Dataset: DatasetBanano (GitHub, ruthsbel/bananos-redes-convolucionales). Classes: export quality, rechazo.

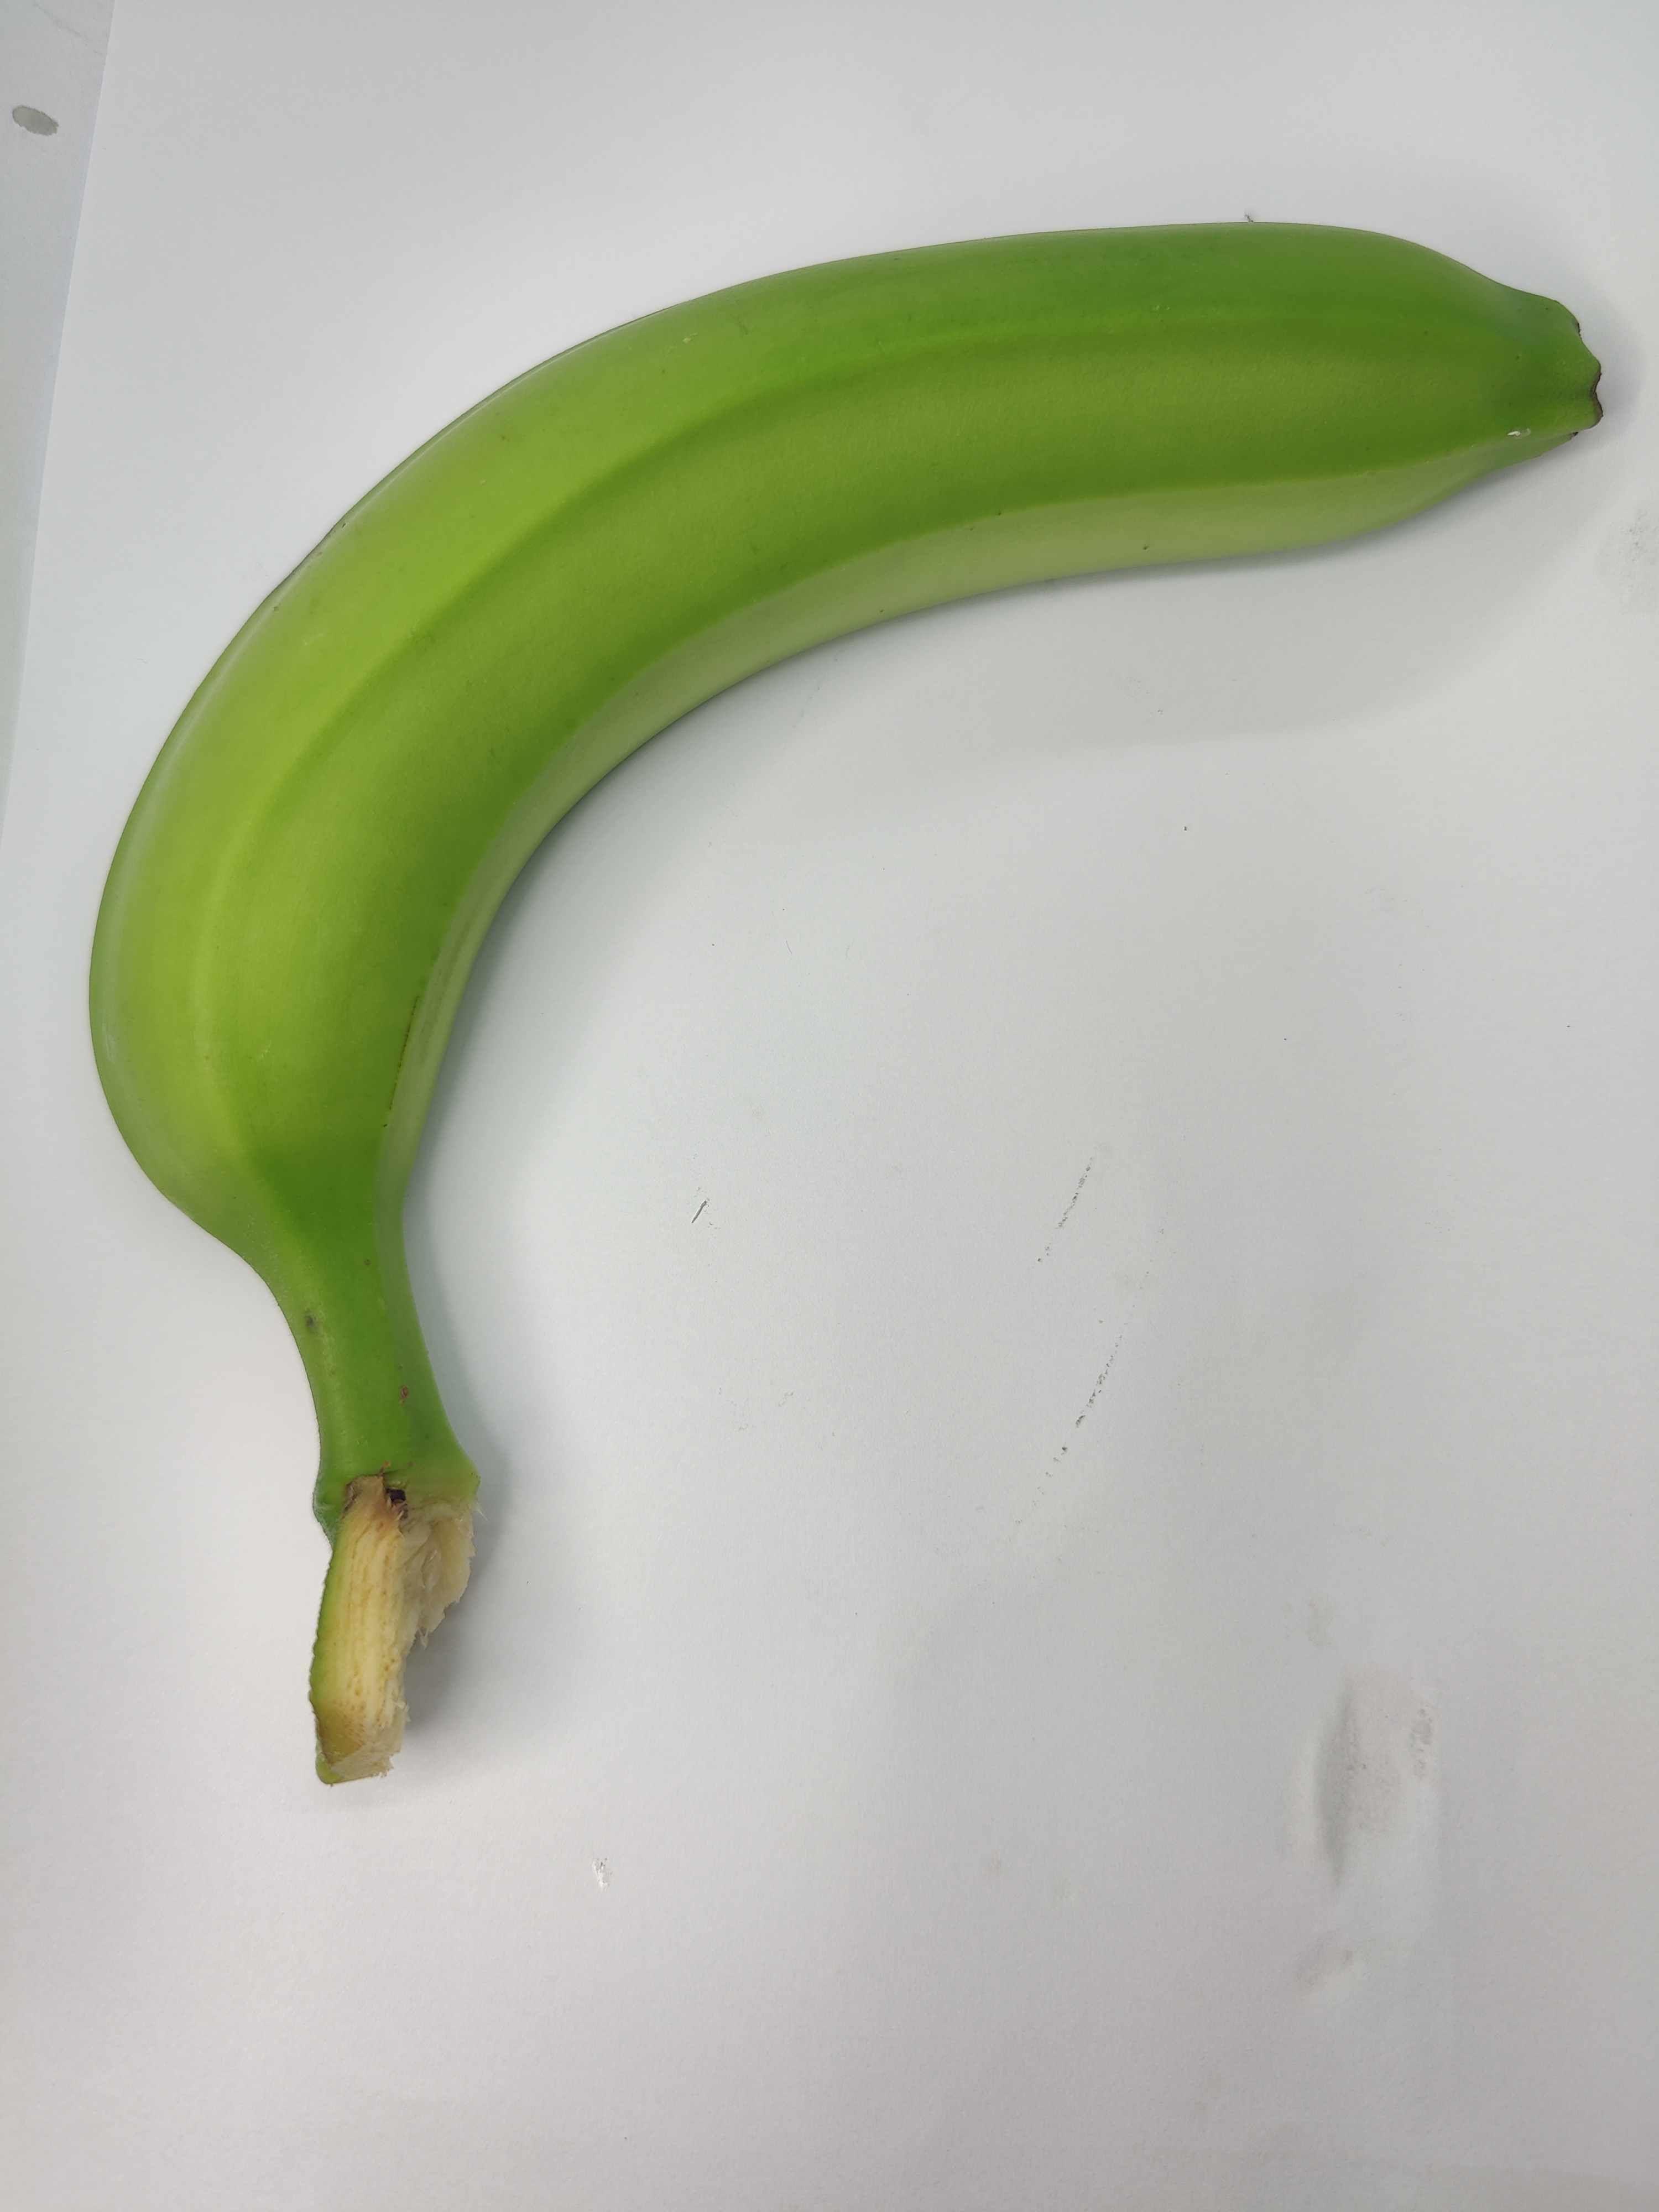
Label: export quality

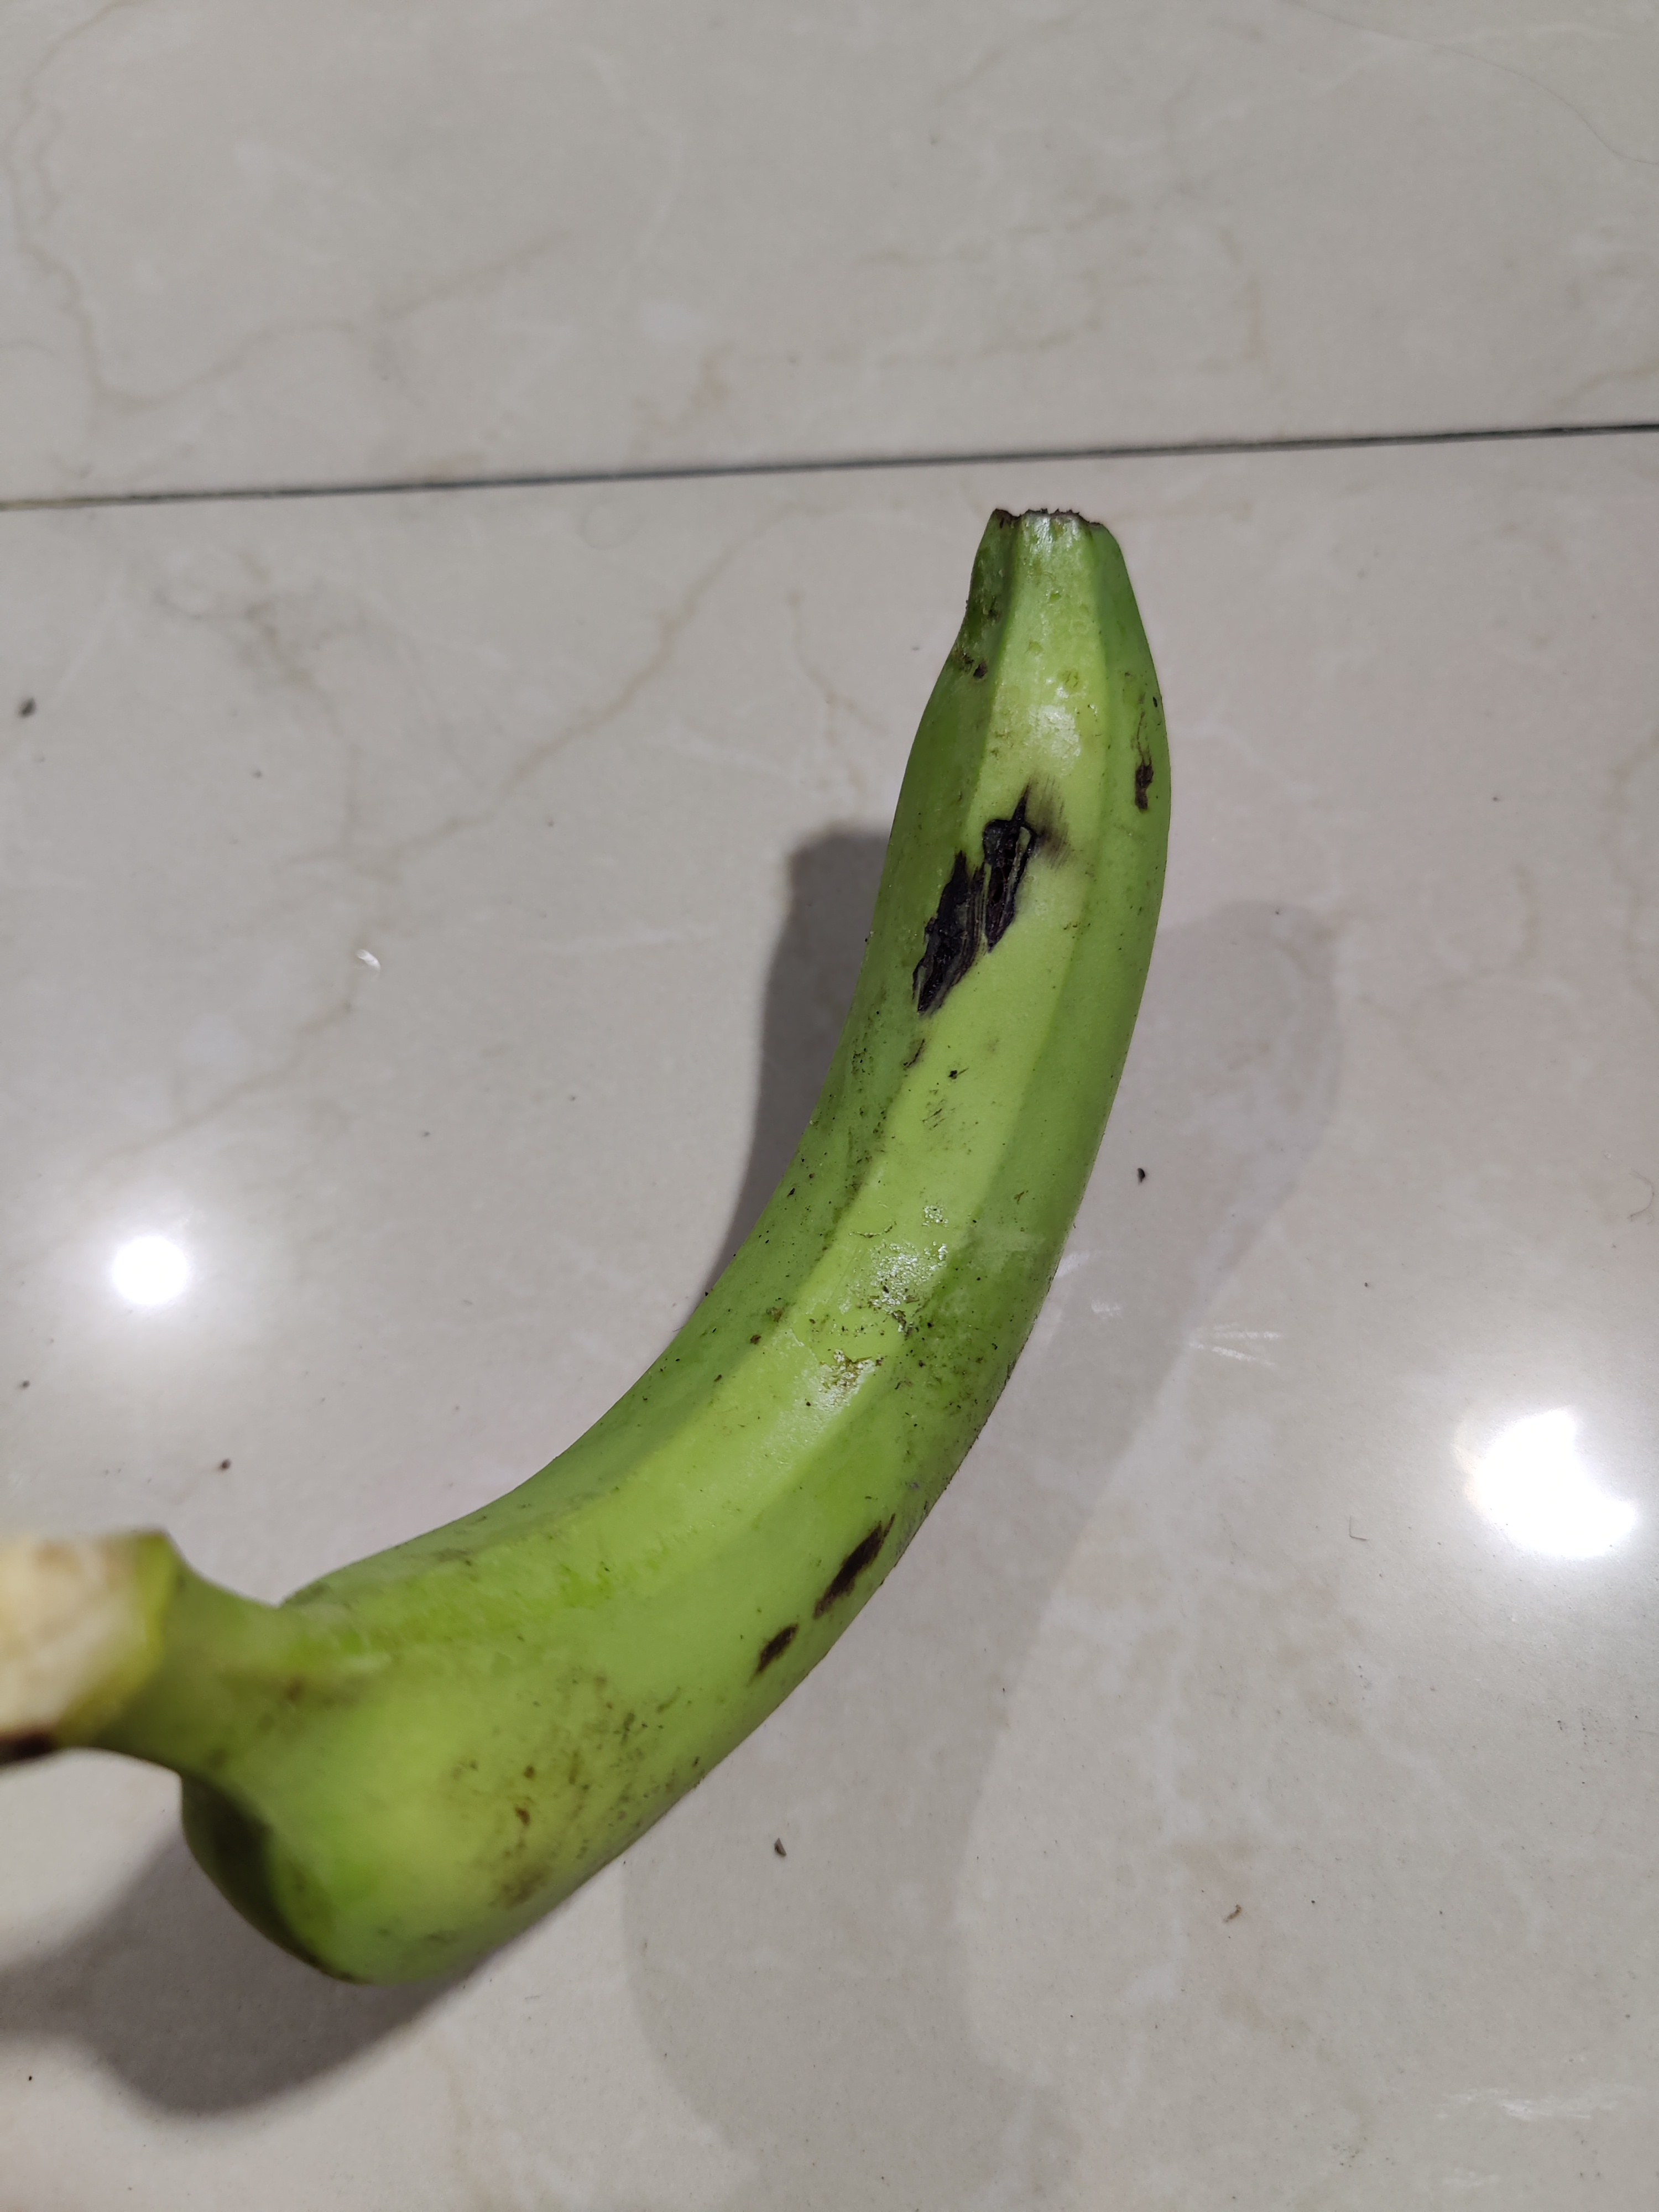
Label: rechazo

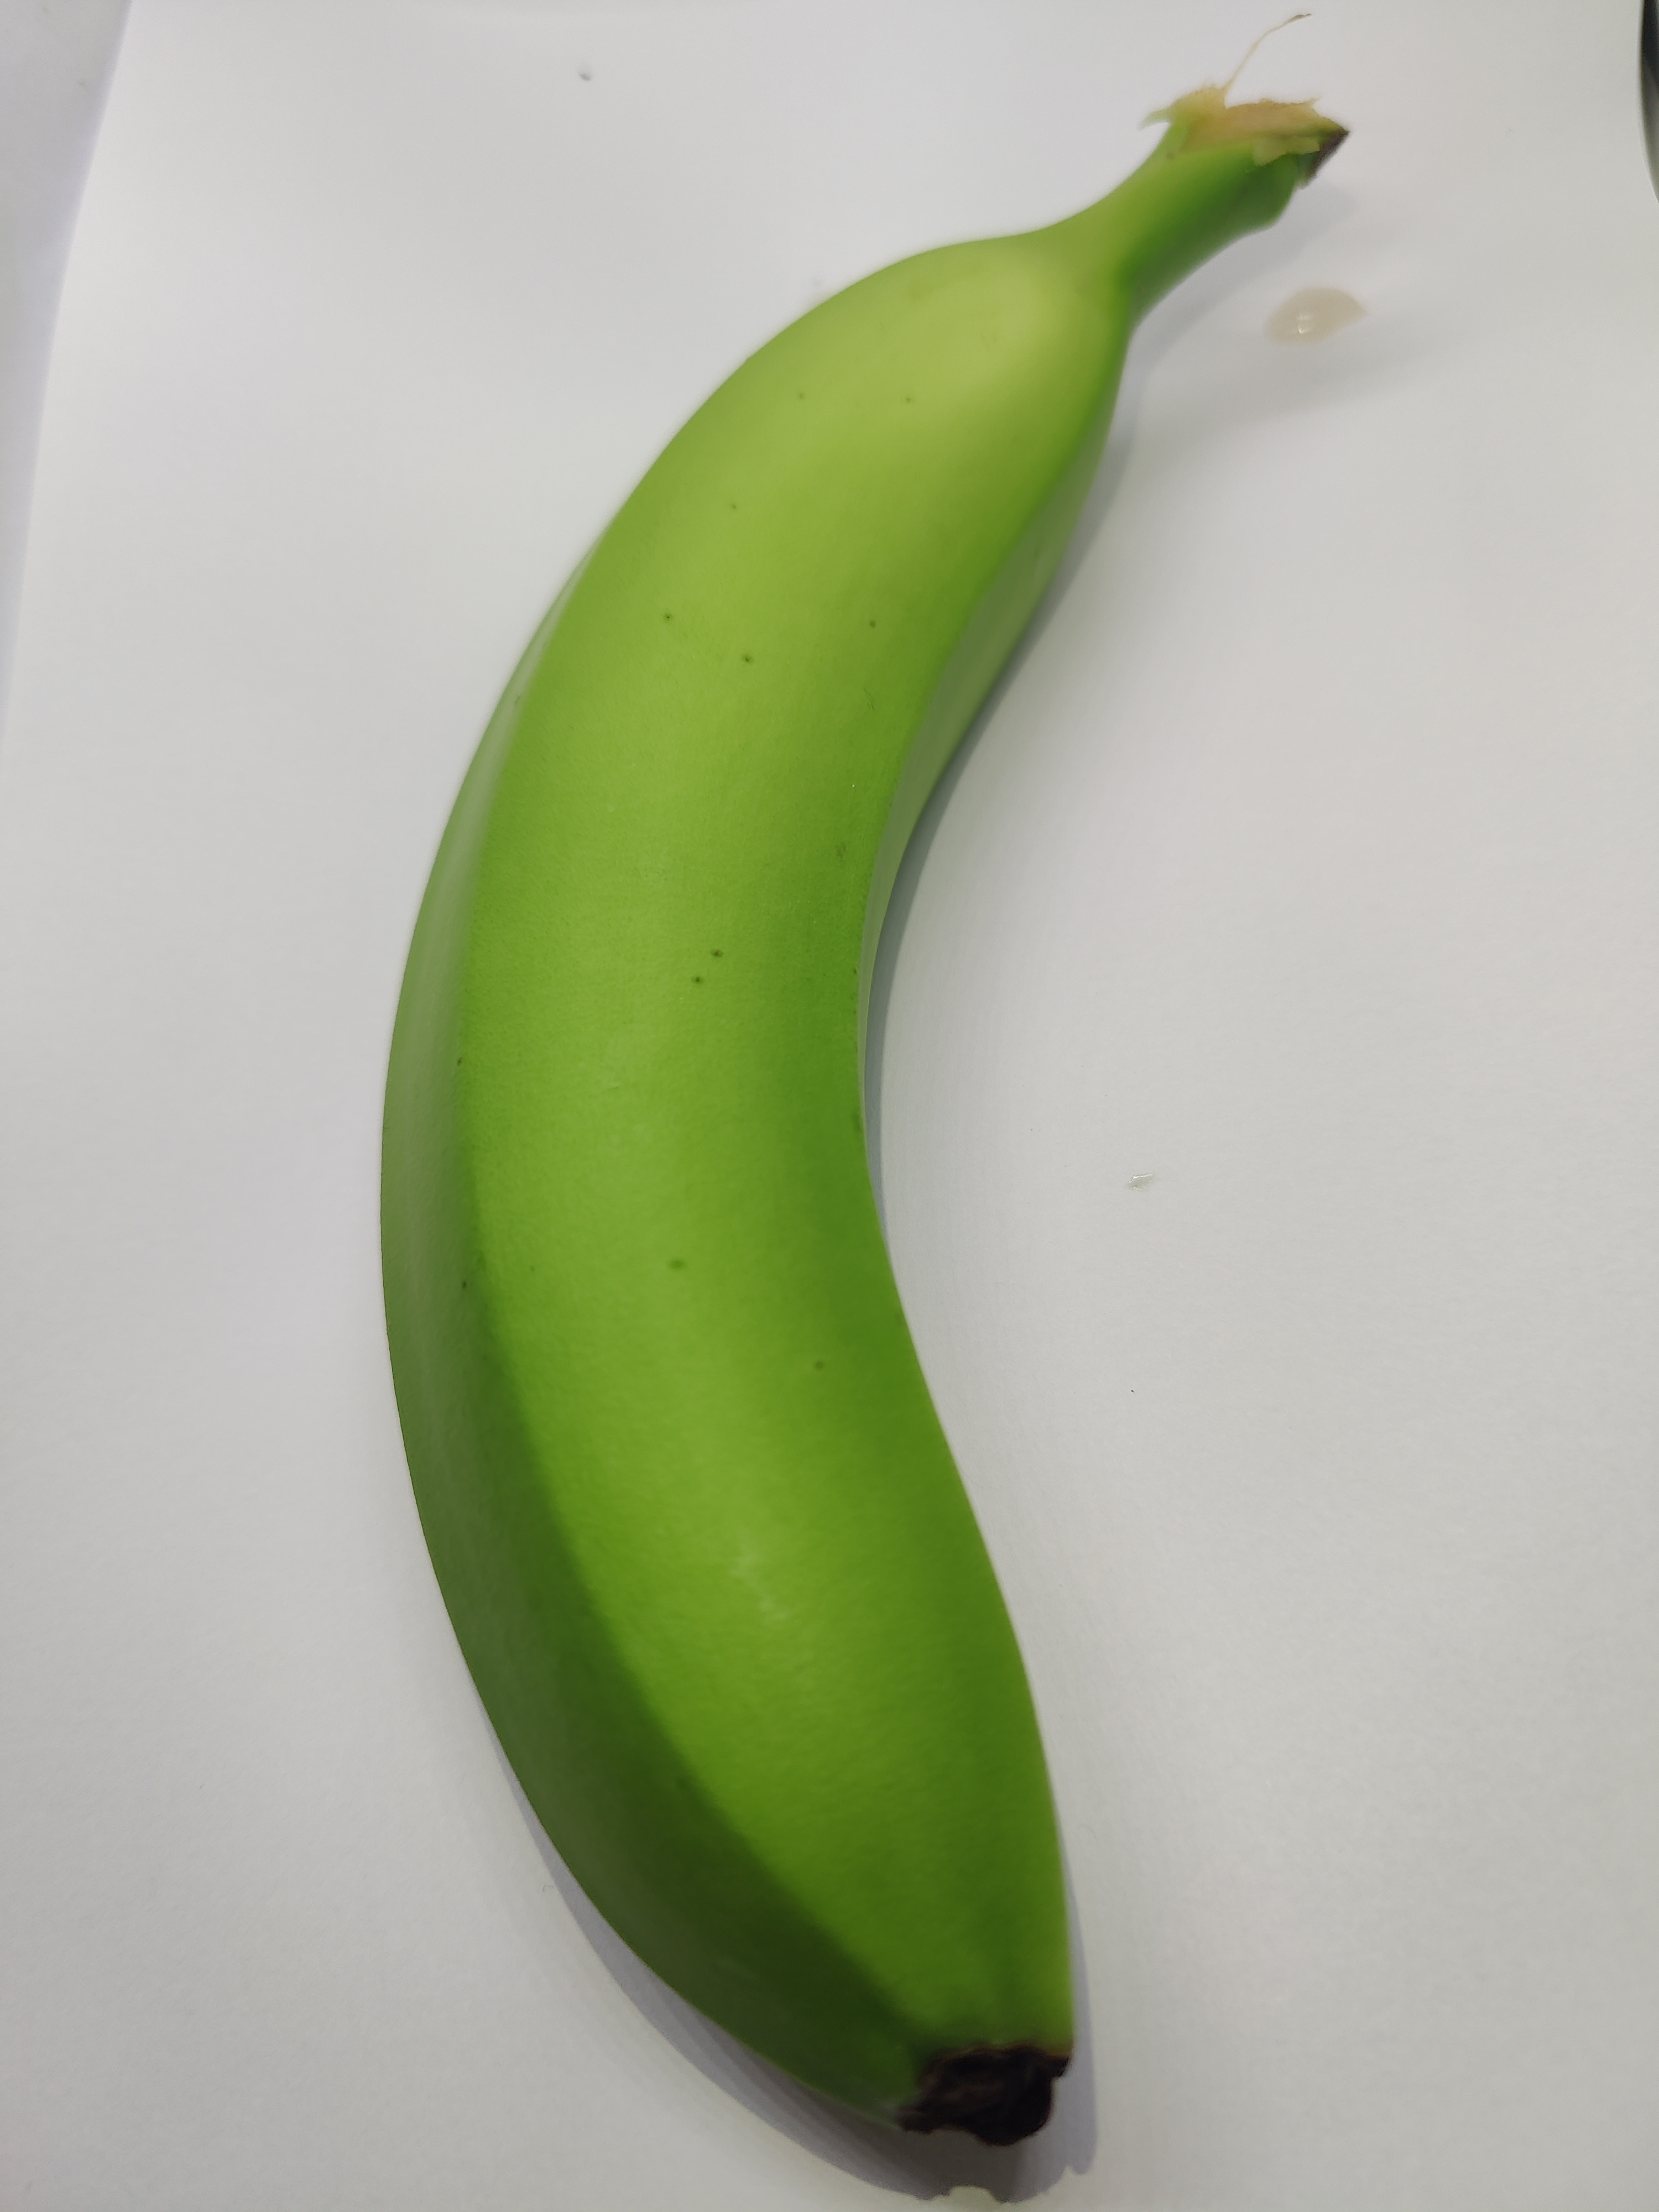
Label: export quality

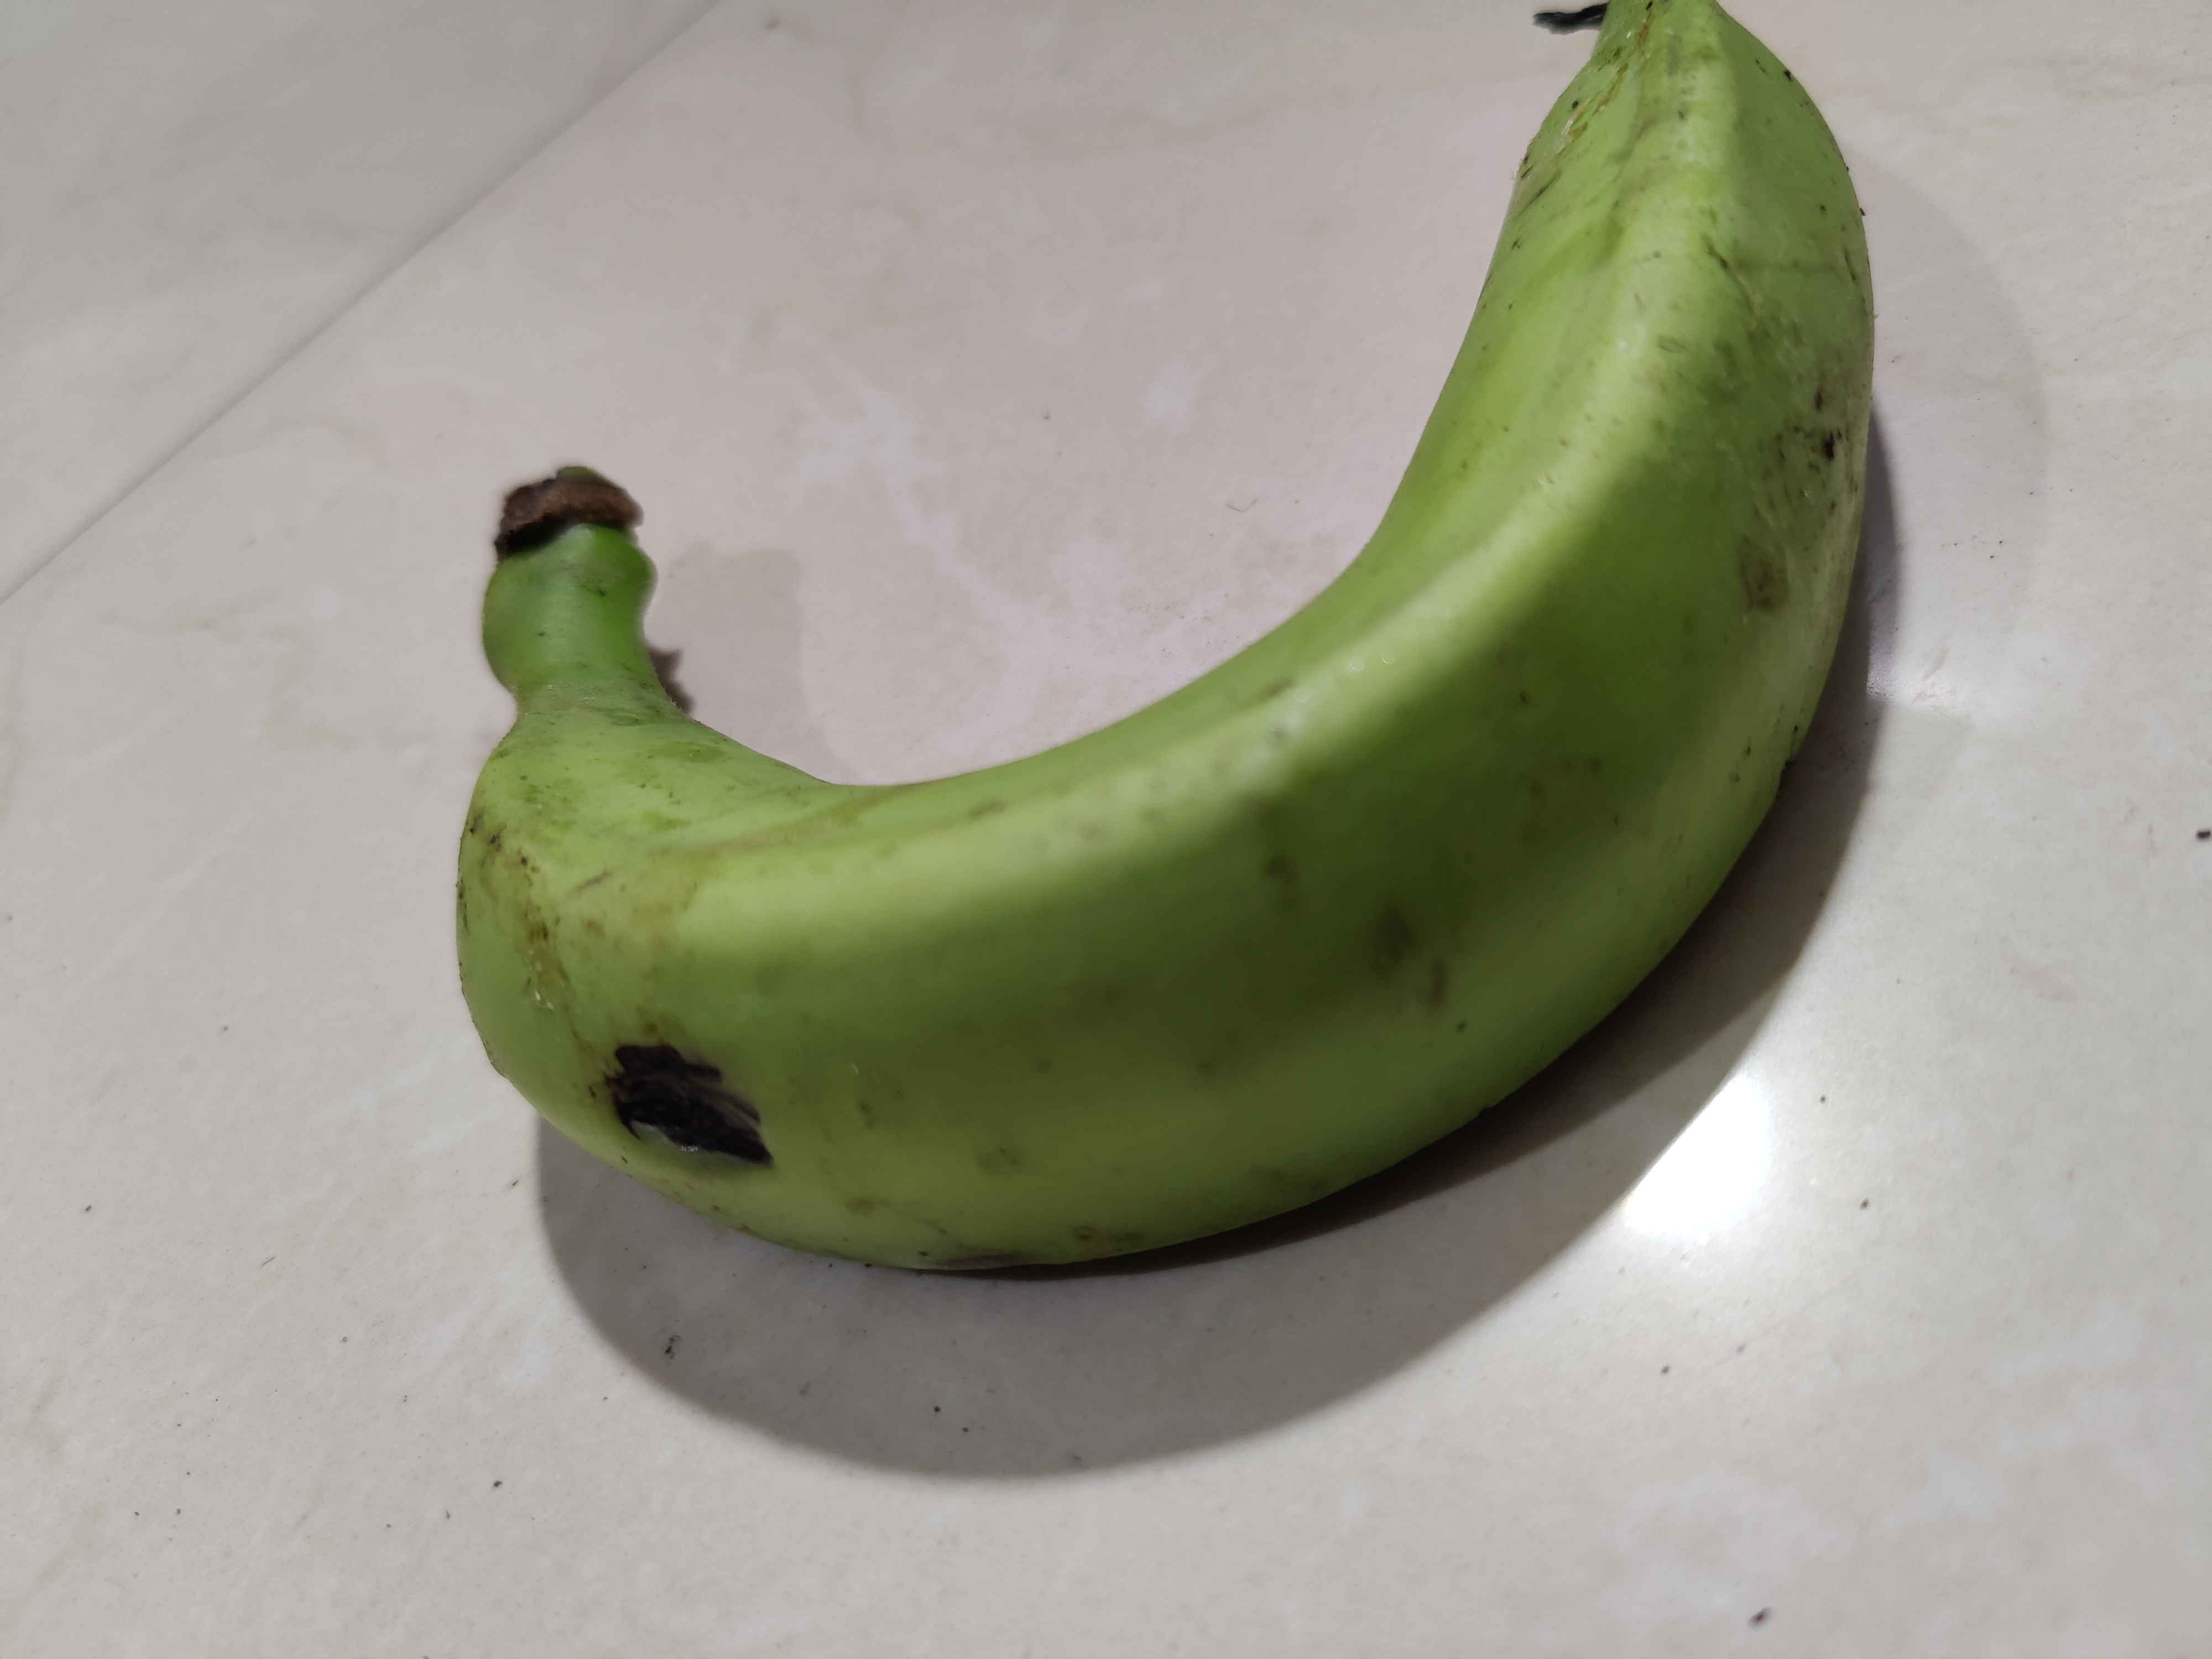
Label: rechazo

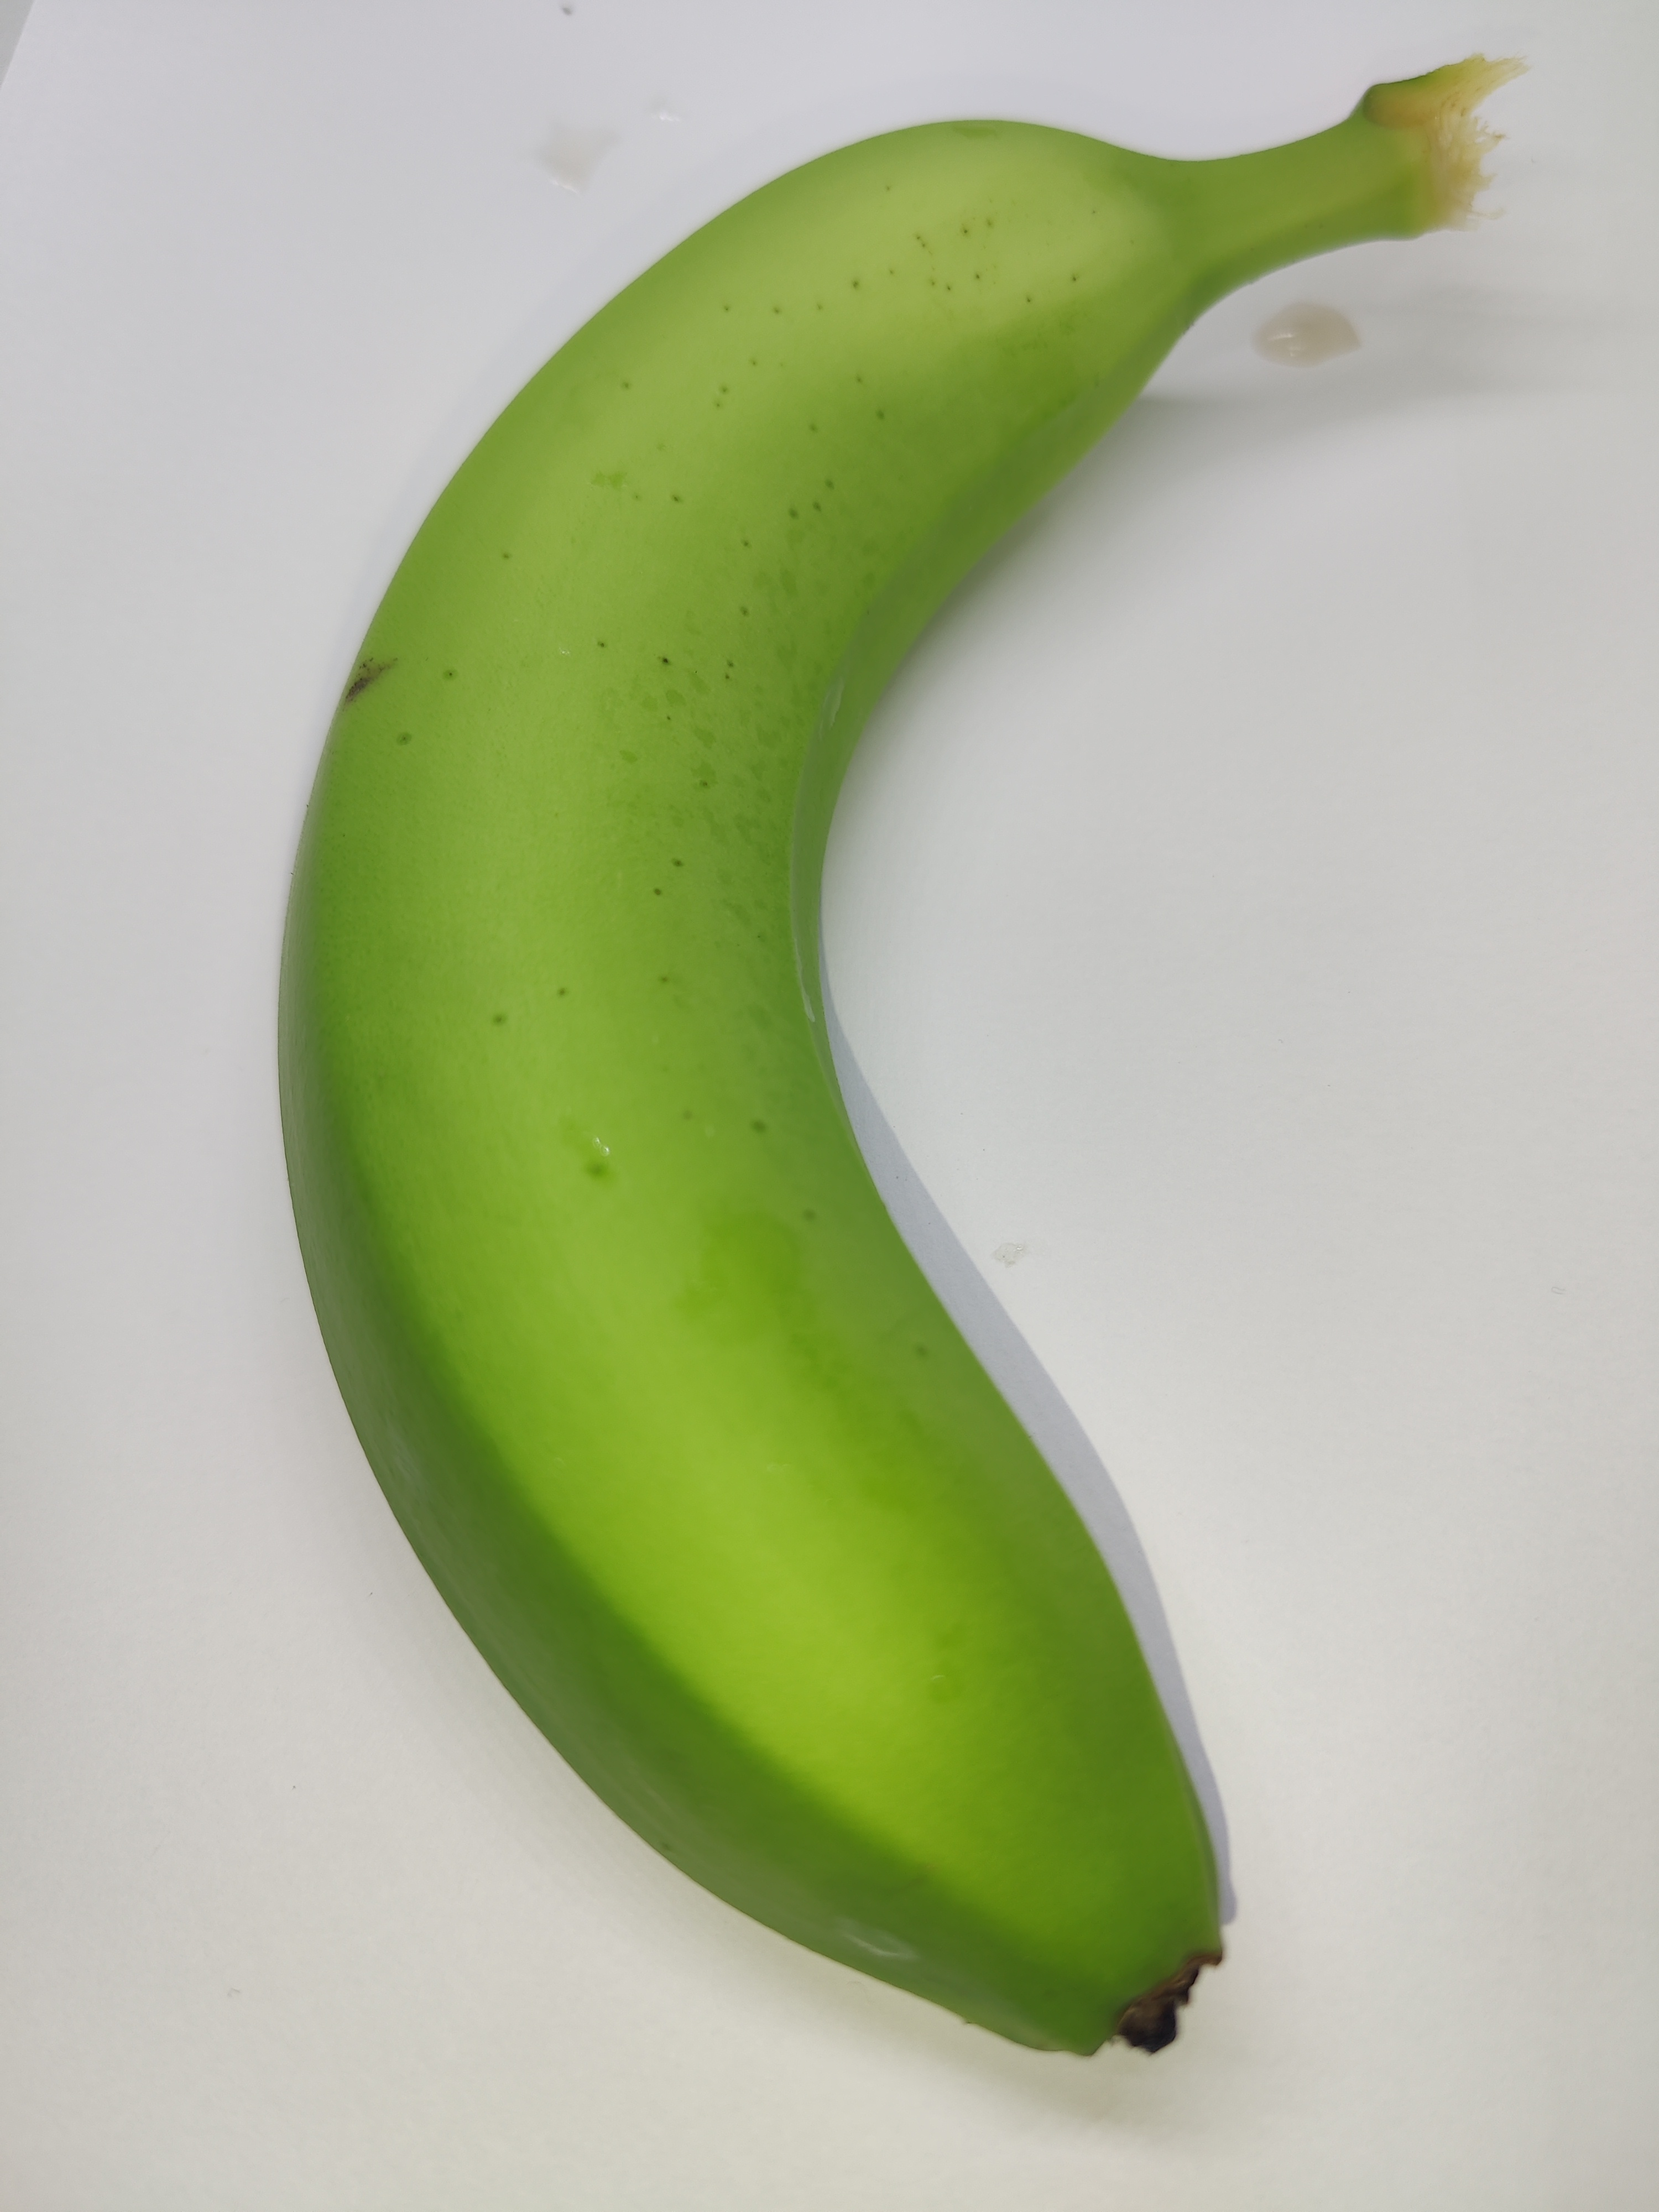
Label: export quality

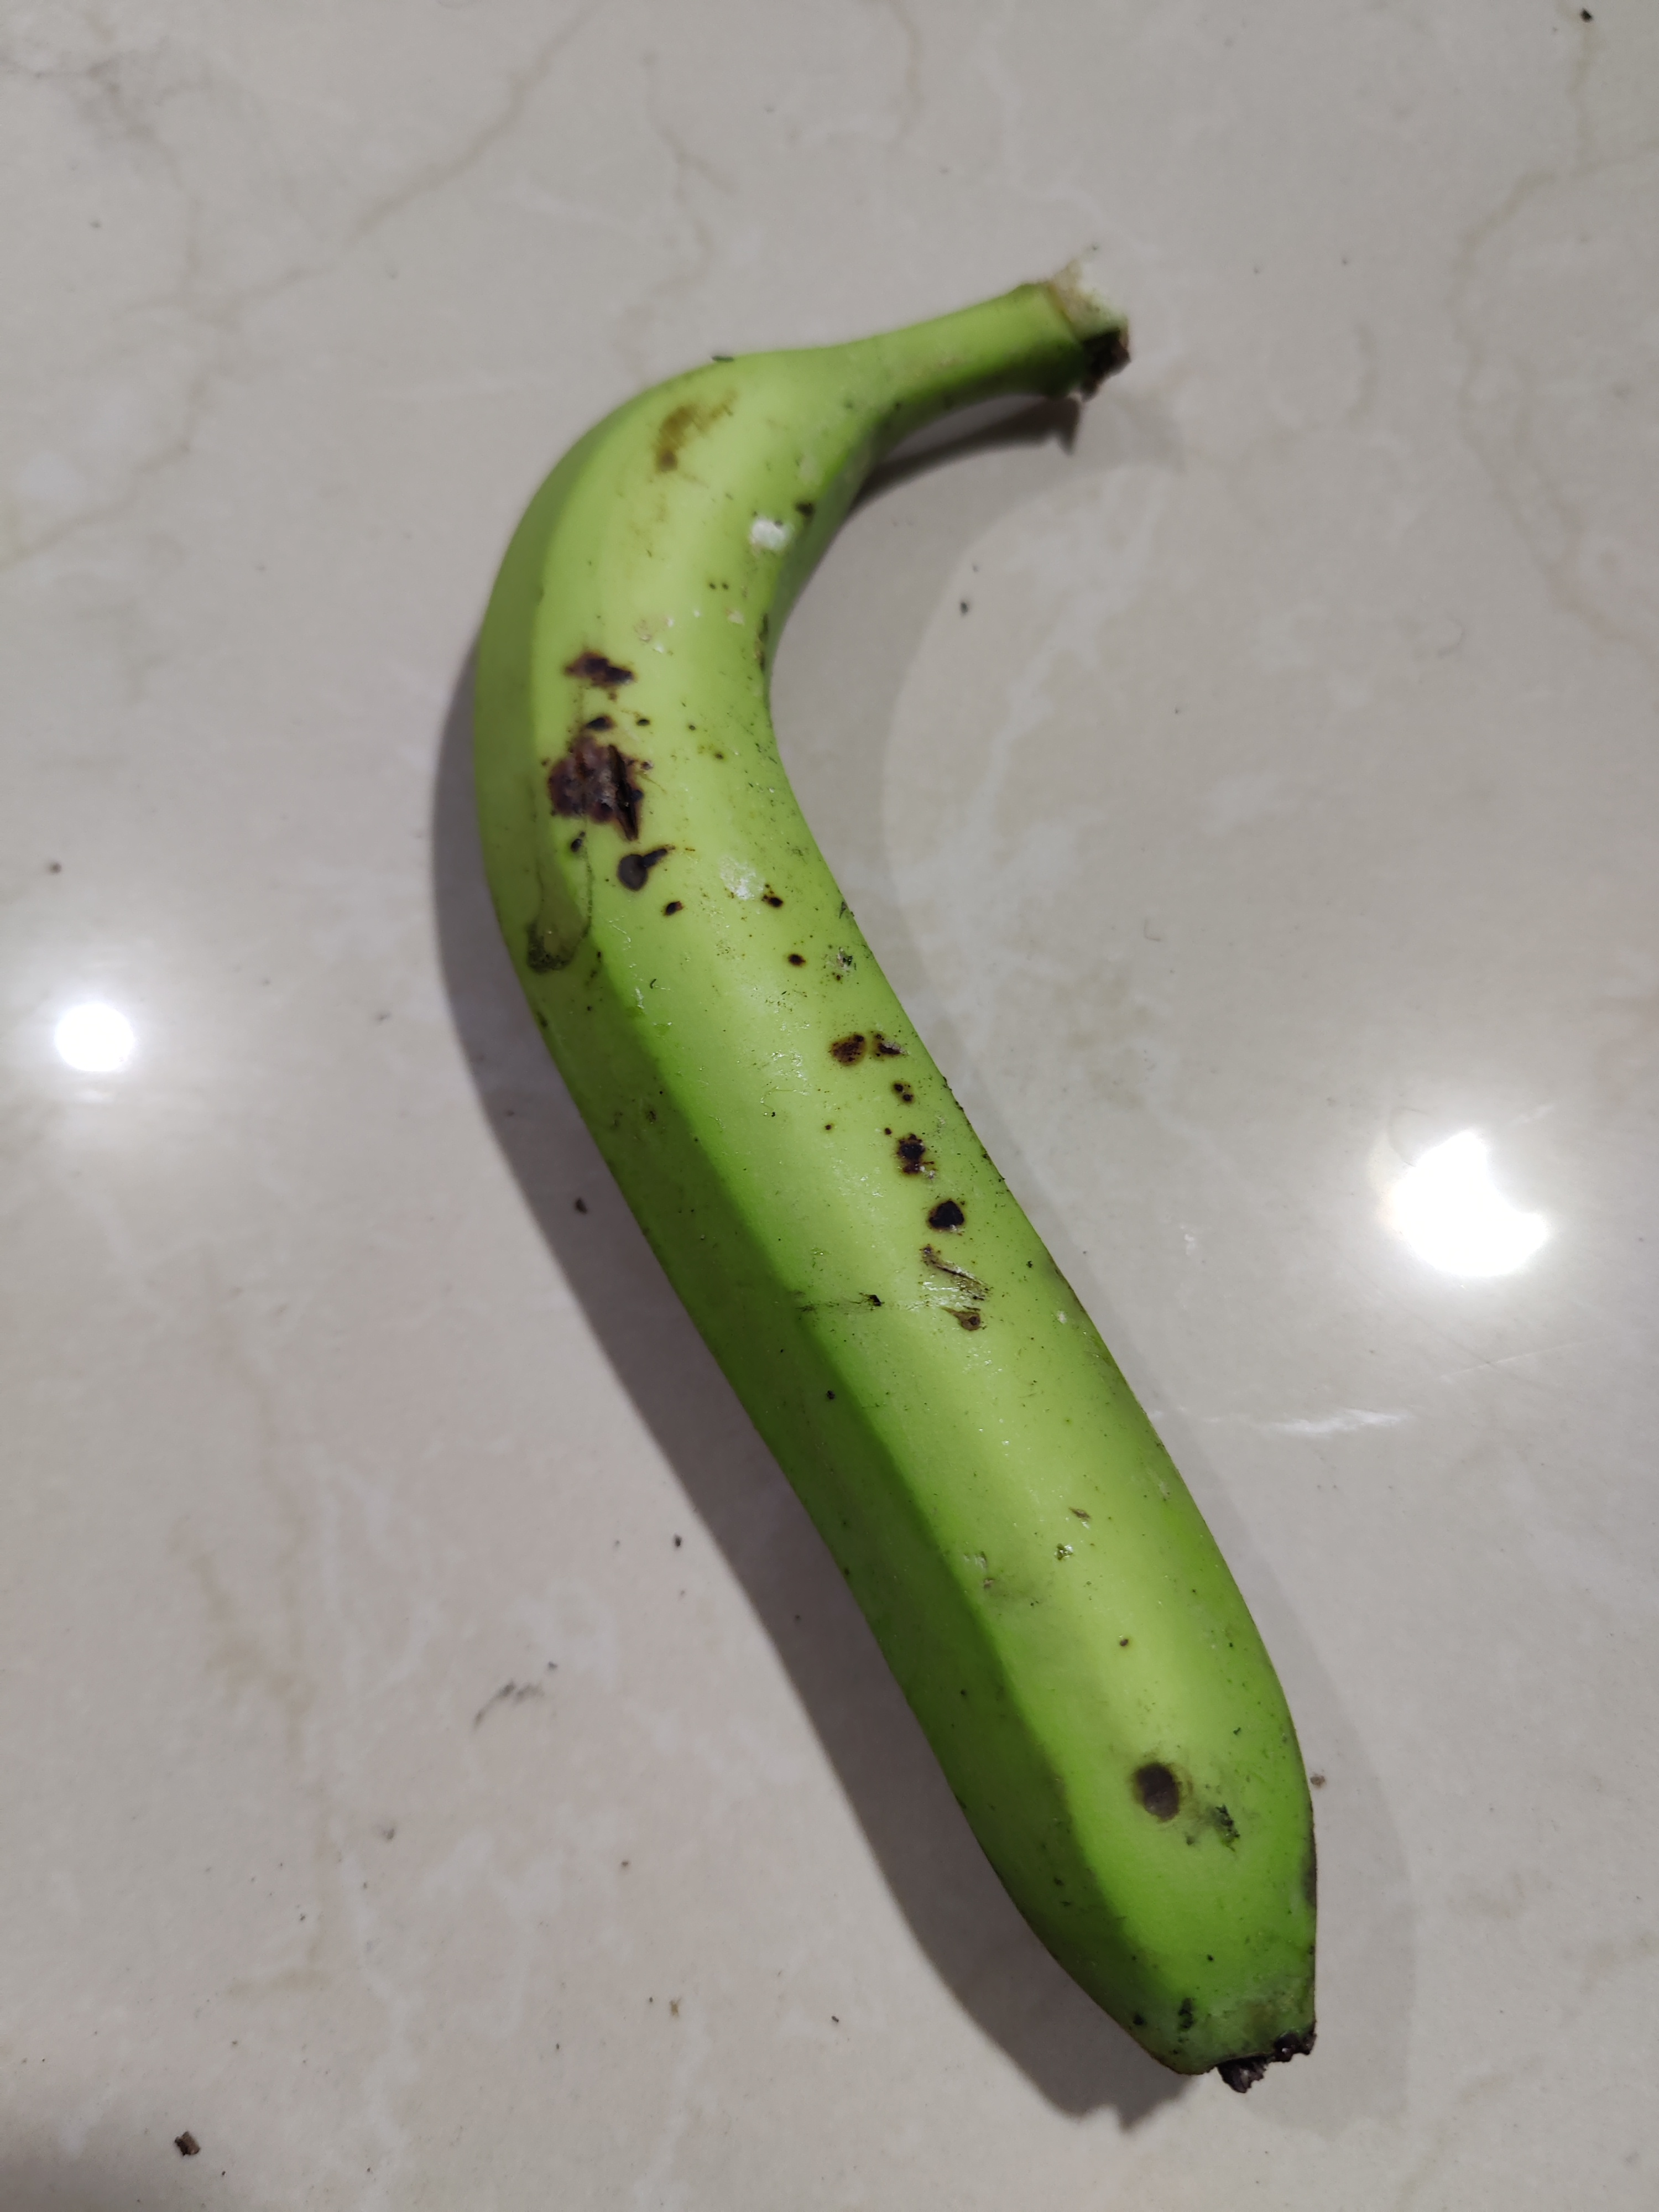
Label: rechazo
